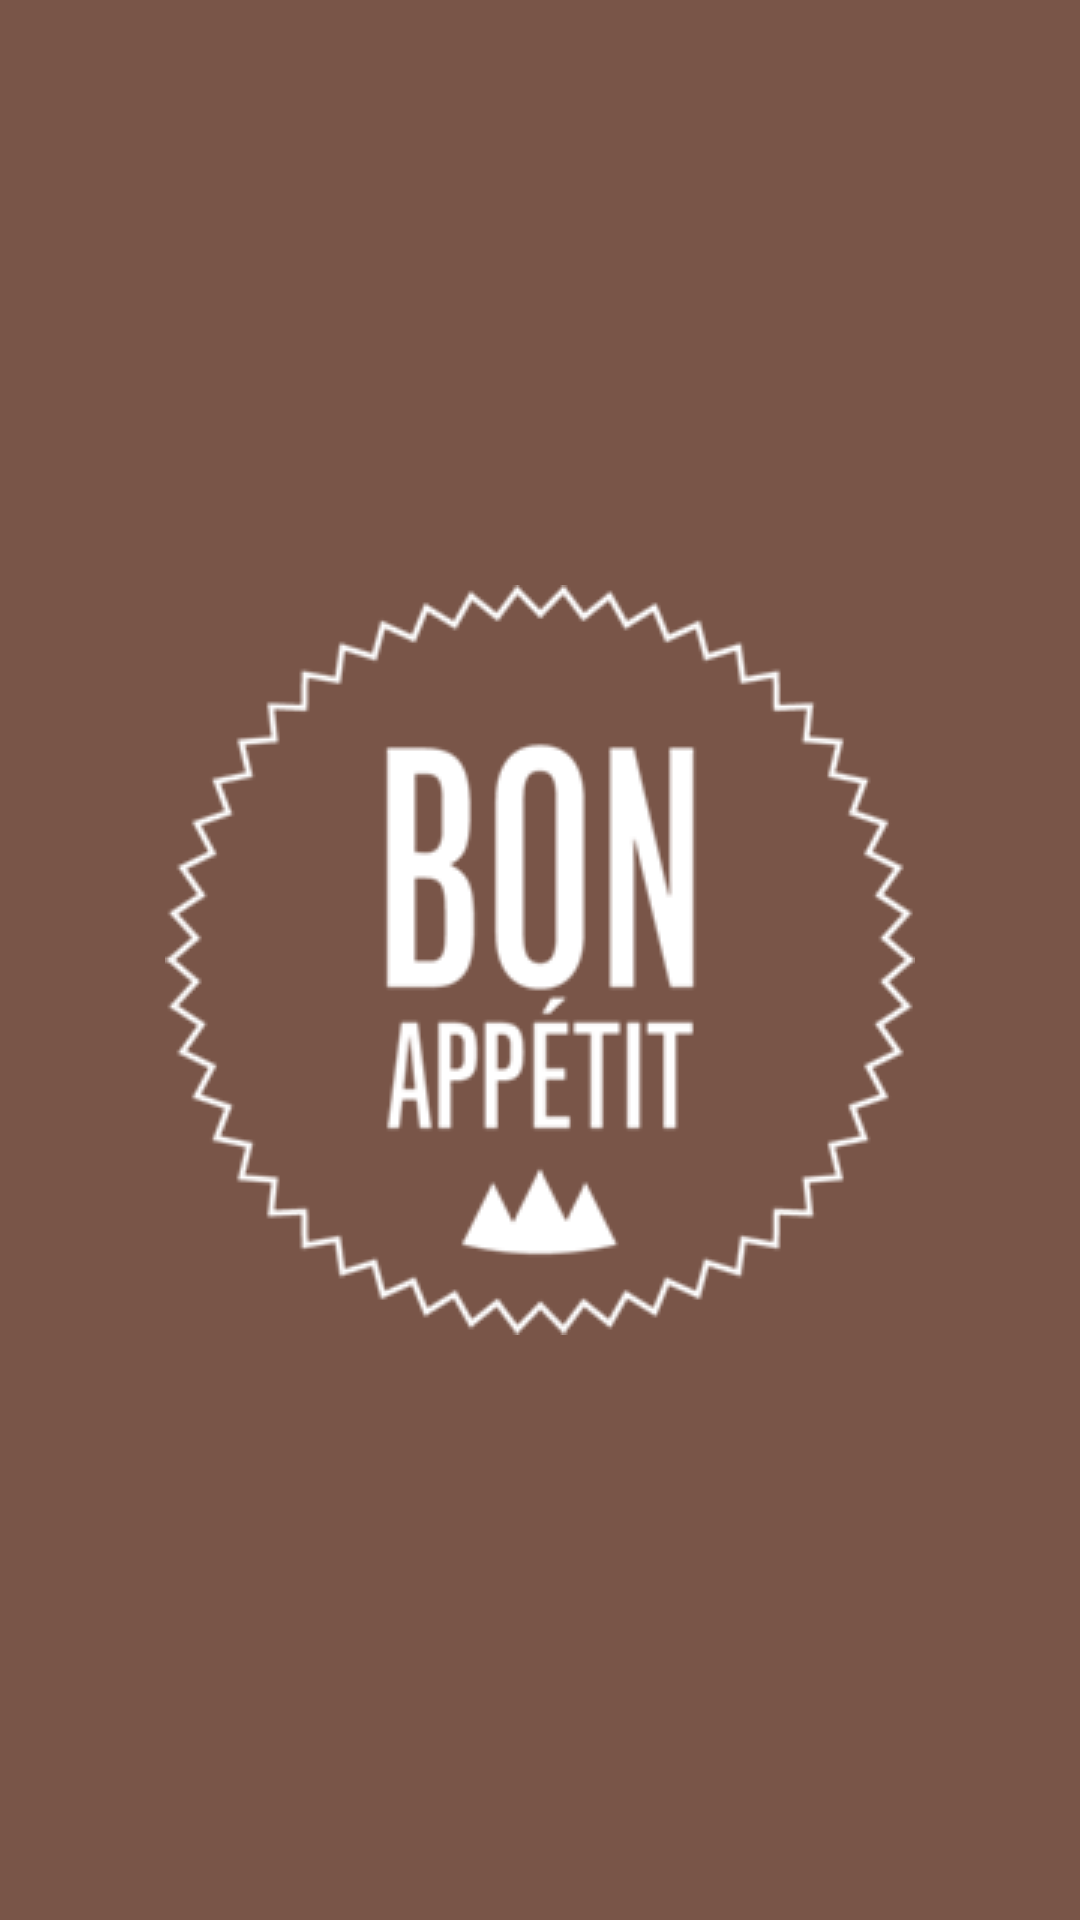

Layout XML and referenced resources for this Android screen:
<!-- AndroidManifest.xml: application theme AppTheme.Launch -->
<!-- res/layout/fragment_left.xml -->
<FrameLayout xmlns:android="http://schemas.android.com/apk/res/android"
    xmlns:tools="http://schemas.android.com/tools"
    android:layout_width="match_parent"
    android:layout_height="match_parent"
    tools:context="com.omar.bonappetit.ui.LeftFragment">

    
    <android.support.v7.widget.RecyclerView
        android:id="@+id/recycle_view_left"
        android:layout_width="match_parent"
        android:layout_height="wrap_content" />

</FrameLayout>
<!-- resources referenced by this layout -->
<resources>
  <style name="AppTheme.Launch">
          <item name="android:windowBackground">@drawable/launch_screen</item>
  
      </style>
  <!-- drawable launch_screen (drawable) -->
  <?xml version="1.0" encoding="utf-8"?>
  <layer-list xmlns:android="http://schemas.android.com/apk/res/android"
      android:opacity="opaque">
  
      <item
          android:drawable="@color/brownPrimary" />
      <item>
          <bitmap
              android:gravity="center"
              android:src="@drawable/logo"/>
      </item>
  
  </layer-list>
  <color name="brownPrimary">#795548</color>
  <!-- drawable logo: png bitmap (drawable, 11156 bytes) -->
</resources>
